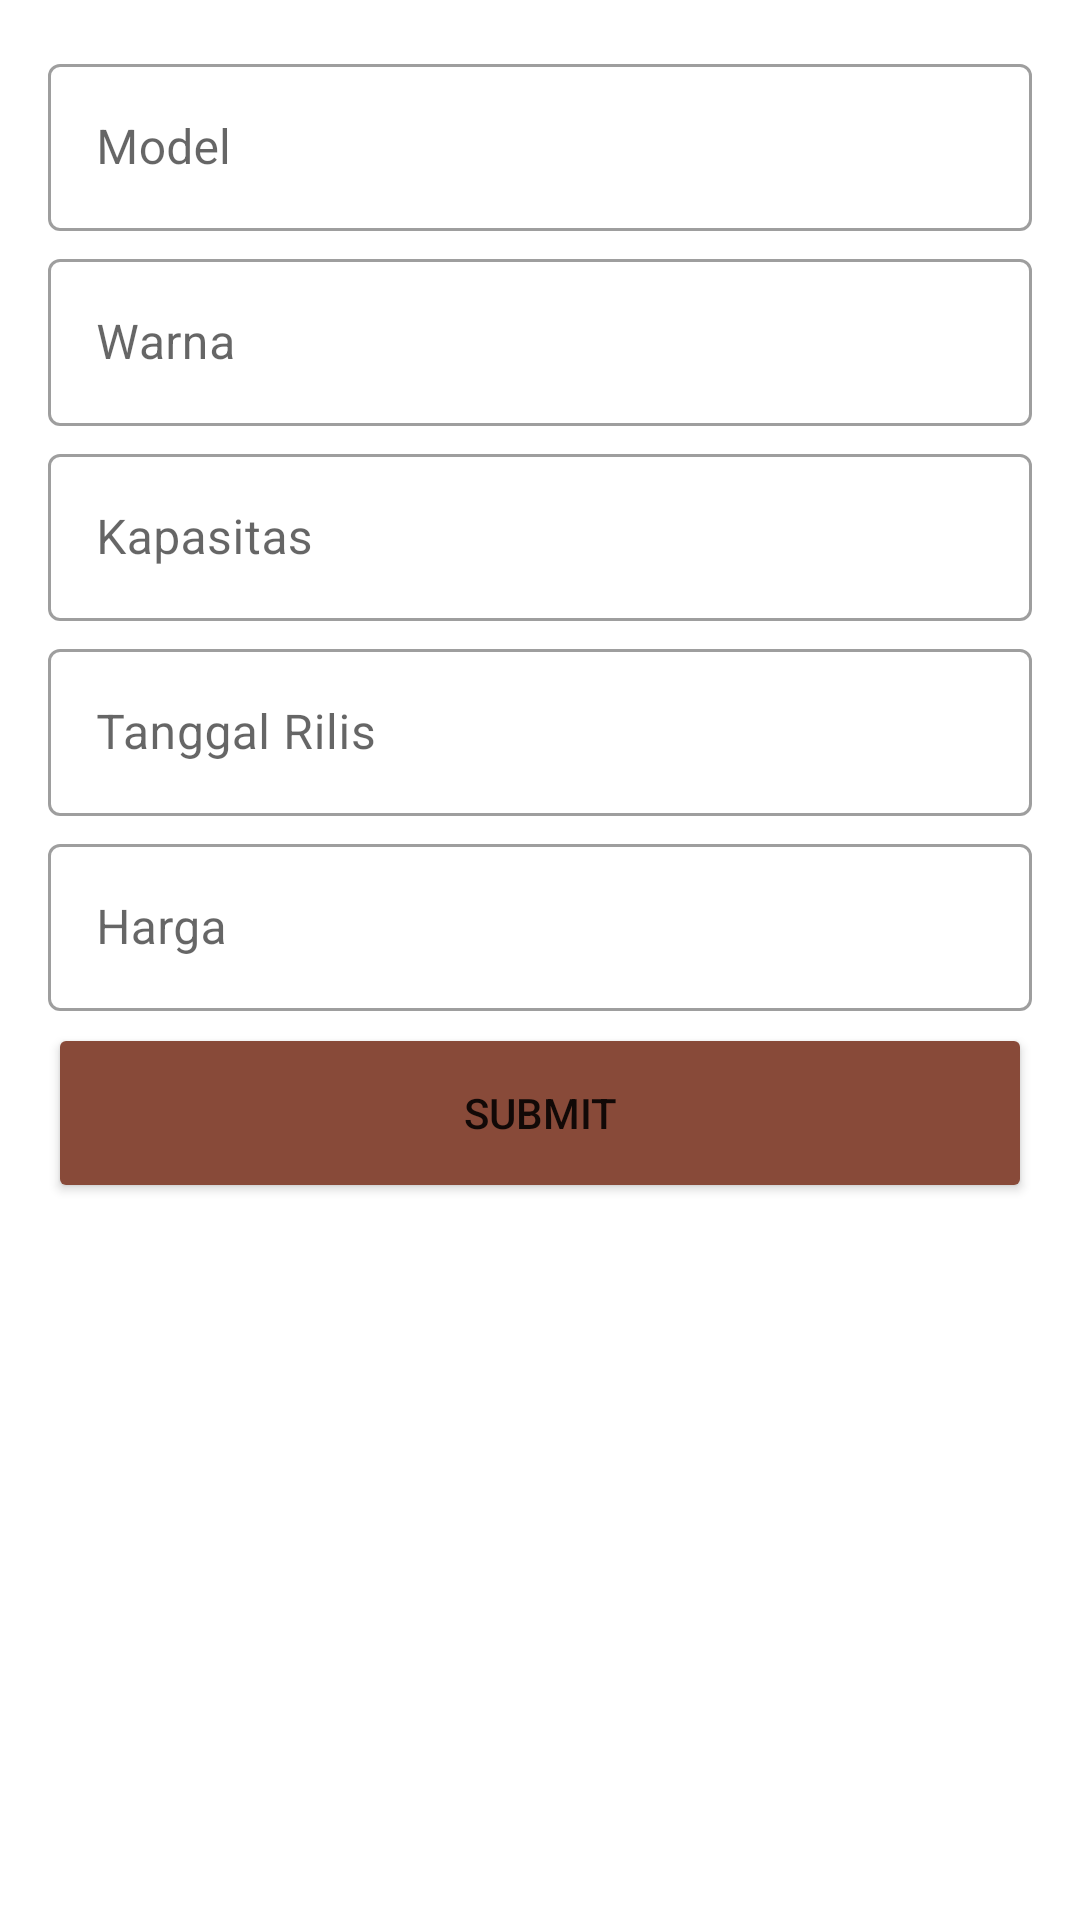

Write the Android layout XML for this screen, with the resource values it uses.
<!-- AndroidManifest.xml: application theme Theme.Tubes -->
<!-- res/layout/bottom_sheet_motor.xml -->
<?xml version="1.0" encoding="utf-8"?>
<androidx.constraintlayout.widget.ConstraintLayout xmlns:android="http://schemas.android.com/apk/res/android"
    android:layout_width="match_parent"
    android:layout_height="match_parent"
    xmlns:tools="http://schemas.android.com/tools">

    <LinearLayout xmlns:android="http://schemas.android.com/apk/res/android"
        android:layout_width="match_parent"
        android:layout_height="wrap_content"
        android:orientation="vertical"
        android:padding="16dp"
        tools:ignore="MissingConstraints"
        android:id="@+id/motorLayout">

        <com.google.android.material.textfield.TextInputLayout
            android:layout_width="match_parent"
            android:layout_height="wrap_content"
            android:layout_marginBottom="4dp"
            android:hint="Model"
            style="@style/Widget.MaterialComponents.TextInputLayout.OutlinedBox">

            <com.google.android.material.textfield.TextInputEditText
                android:id="@+id/modelText"
                android:layout_width="match_parent"
                android:layout_height="wrap_content"
                />
        </com.google.android.material.textfield.TextInputLayout>

        <com.google.android.material.textfield.TextInputLayout
            android:layout_width="match_parent"
            android:layout_height="wrap_content"
            android:layout_marginBottom="4dp"
            android:hint="Warna"
            style="@style/Widget.MaterialComponents.TextInputLayout.OutlinedBox">

            <com.google.android.material.textfield.TextInputEditText
                android:id="@+id/warnaText"
                android:layout_width="match_parent"
                android:layout_height="wrap_content"
                />
        </com.google.android.material.textfield.TextInputLayout>

        <com.google.android.material.textfield.TextInputLayout
            android:layout_width="match_parent"
            android:layout_height="wrap_content"
            android:layout_marginBottom="4dp"
            android:hint="Kapasitas"
            style="@style/Widget.MaterialComponents.TextInputLayout.OutlinedBox">

            <com.google.android.material.textfield.TextInputEditText
                android:id="@+id/kapasitasText"
                android:layout_width="match_parent"
                android:layout_height="wrap_content"
                />
        </com.google.android.material.textfield.TextInputLayout>

        <com.google.android.material.textfield.TextInputLayout
            android:layout_width="match_parent"
            android:layout_height="wrap_content"
            android:layout_marginBottom="4dp"
            android:hint="Tanggal Rilis"
            style="@style/Widget.MaterialComponents.TextInputLayout.OutlinedBox">

            <com.google.android.material.textfield.TextInputEditText
                android:id="@+id/tanggalRilisText"
                android:layout_width="match_parent"
                android:layout_height="wrap_content"
                android:inputType="none"
                android:focusable="false"
                android:clickable="true"
                />
        </com.google.android.material.textfield.TextInputLayout>

        <com.google.android.material.textfield.TextInputLayout
            android:layout_width="match_parent"
            android:layout_height="wrap_content"
            android:layout_marginBottom="4dp"
            android:hint="Harga"
            style="@style/Widget.MaterialComponents.TextInputLayout.OutlinedBox">

            <com.google.android.material.textfield.TextInputEditText
                android:id="@+id/hargaText"
                android:layout_width="match_parent"
                android:layout_height="wrap_content"
                />
        </com.google.android.material.textfield.TextInputLayout>

        <Button
            android:id="@+id/motorButton"
            android:layout_width="match_parent"
            android:layout_height="60dp"
            android:backgroundTint="@color/purple_700"
            android:text="Submit" />

    </LinearLayout>

</androidx.constraintlayout.widget.ConstraintLayout>
<!-- resources referenced by this layout -->
<resources>
  <color name="purple_700">#884A39</color>
  <style name="Theme.Tubes" parent="Theme.MaterialComponents.DayNight.DarkActionBar">
          
          <item name="colorPrimary">@color/purple_500</item>
          <item name="colorPrimaryVariant">@color/purple_700</item>
          <item name="colorOnPrimary">@color/white</item>
          
          <item name="colorSecondary">@color/teal_200</item>
          <item name="colorSecondaryVariant">@color/teal_700</item>
          <item name="colorOnSecondary">@color/black</item>
          
          <item name="android:statusBarColor">?attr/colorPrimaryVariant</item>
          
      </style>
  <color name="purple_500">#FFC26F</color>
  <color name="white">#FFFFFFFF</color>
  <color name="teal_200">#F6F1F1</color>
  <color name="teal_700">#0C134F</color>
  <color name="black">#FF000000</color>
</resources>
